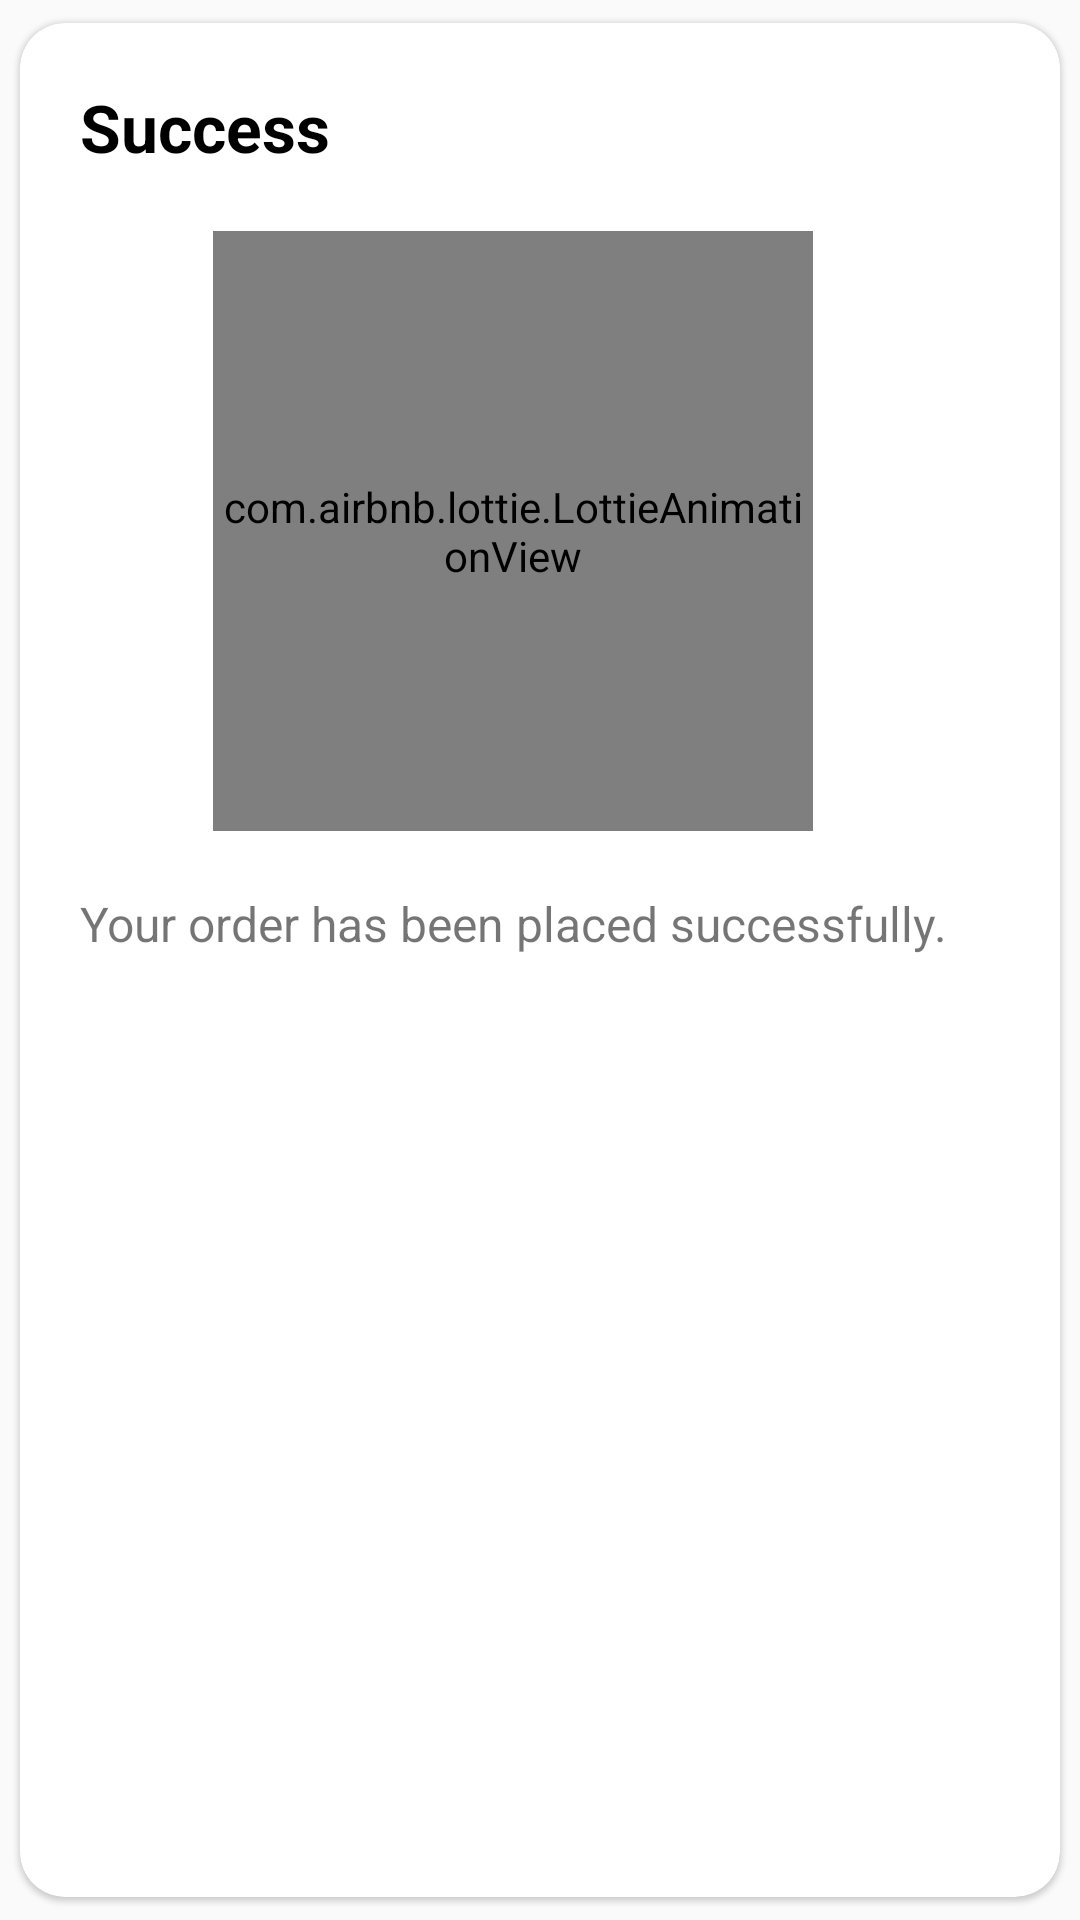

Android layout source for this screen:
<!-- AndroidManifest.xml: application theme Theme.Foodify -->
<!-- res/layout/dialog_layout.xml -->
<?xml version="1.0" encoding="utf-8"?>
<androidx.cardview.widget.CardView xmlns:android="http://schemas.android.com/apk/res/android"
    xmlns:app="http://schemas.android.com/apk/res-auto"
    android:layout_width="wrap_content"
    android:layout_height="wrap_content"
    app:cardCornerRadius="15dp"
    app:cardElevation="1dp"
    app:cardUseCompatPadding="true">

    <LinearLayout
        android:layout_width="wrap_content"
        android:layout_height="wrap_content"
        android:orientation="vertical"
        android:padding="20dp">


        <TextView
            android:layout_width="wrap_content"
            android:layout_height="wrap_content"
            android:text="@string/success"
            android:textColor="@color/black"
            android:textSize="22sp"
            android:textStyle="bold" />

        <com.airbnb.lottie.LottieAnimationView
            android:layout_width="200dp"
            android:layout_height="200dp"
            android:layout_gravity="center_horizontal"
            android:layout_marginTop="@dimen/content_spacing3"
            app:lottie_autoPlay="true"
            app:lottie_fileName="success.json"
            app:lottie_loop="false" />

        <TextView
            android:layout_width="wrap_content"
            android:layout_height="wrap_content"
            android:layout_marginTop="@dimen/content_spacing3"
            android:gravity="center_horizontal"
            android:text="@string/your_order_has_been_placed_successfully"
            android:textSize="16sp"/>

        <Button
            android:id="@+id/okBtn"
            android:layout_width="wrap_content"
            android:layout_height="wrap_content"
            android:text="@string/ok"
            android:background="@drawable/button_round_corners"
            android:theme="@style/ThemeOverlay.AppCompat.Dark"
            android:layout_gravity="center_horizontal"
            android:layout_marginTop="@dimen/content_spacing3"/>

    </LinearLayout>

</androidx.cardview.widget.CardView>
<!-- resources referenced by this layout -->
<resources>
  <color name="black">#FF000000</color>
  <dimen name="content_spacing3">20dp</dimen>
  <string name="ok">Ok</string>
  <string name="success">Success</string>
  <string name="your_order_has_been_placed_successfully">Your order has been placed successfully.</string>
  <style name="Theme.Foodify" parent="Theme.AppCompat.DayNight.NoActionBar">
          
          <item name="colorPrimary">@color/colorPrimary</item>
          <item name="colorPrimaryVariant">@color/colorPrimary</item>
          <item name="colorOnPrimary">@color/white</item>
          
          <item name="colorSecondary">@color/teal_200</item>
          <item name="colorSecondaryVariant">@color/teal_700</item>
          <item name="colorOnSecondary">@color/black</item>
          
          <item name="android:statusBarColor" tools:targetApi="l">?attr/colorPrimaryVariant</item>
          
      </style>
  <color name="colorPrimary">#7F84F3</color>
  <color name="white">#FFFFFFFF</color>
  <color name="teal_200">#FF03DAC5</color>
  <color name="teal_700">#FF018786</color>
</resources>
